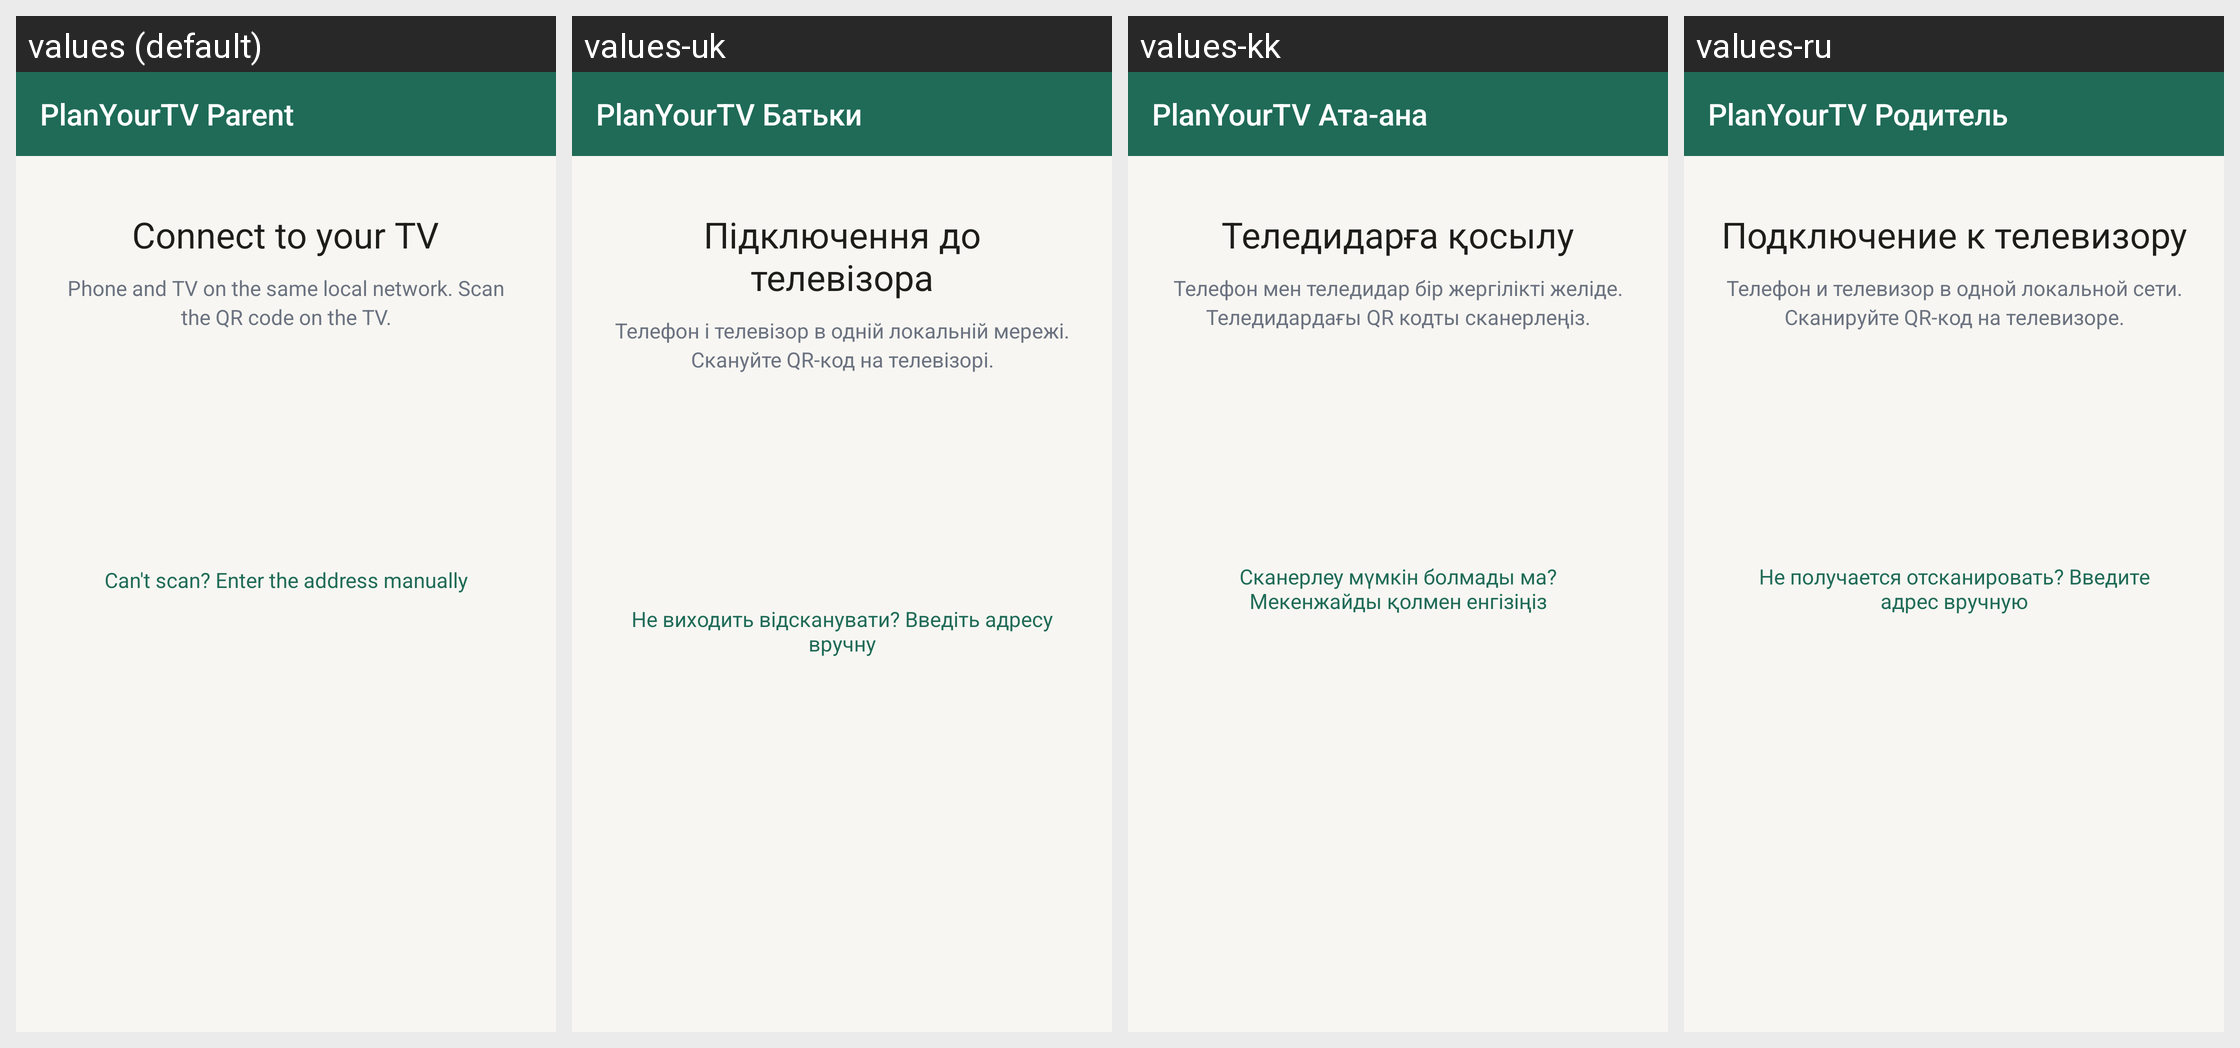

The Android screen above is rendered under several locales of the same app. Produce the string resources it draws, with the default and per-locale values.
Android screen res/layout/activity_main.xml rendered under 4 locales, left to right: values (default), values-uk, values-kk, values-ru. Device: Nexus 5 (rendered at 1080×1920; each locale shown at half size, 540×960, under a caption strip naming it); theme Theme.PlanYourTV.Parent.
Other locales in the repository, not shown: values-zh.
Strings drawn on this screen, with the default value and each locale's value (text and hints the layout hard-codes, and strings that could not be matched under every locale, appear in the picture but are not listed):

app_name
  values: PlanYourTV Parent
  values-uk: PlanYourTV Батьки
  values-kk: PlanYourTV Ата-ана
  values-ru: PlanYourTV Родитель

pair_title
  values: Connect to your TV
  values-uk: Підключення до телевізора
  values-kk: Теледидарға қосылу
  values-ru: Подключение к телевизору

pair_intro
  values: Phone and TV on the same local network. Scan the QR code on the TV.
  values-uk: Телефон і телевізор в одній локальній мережі. Скануйте QR-код на телевізорі.
  values-kk: Телефон мен теледидар бір жергілікті желіде. Теледидардағы QR кодты сканерлеңіз.
  values-ru: Телефон и телевизор в одной локальной сети. Сканируйте QR-код на телевизоре.

pair_manual_toggle
  values: Can't scan? Enter the address manually
  values-uk: Не виходить відсканувати? Введіть адресу вручну
  values-kk: Сканерлеу мүмкін болмады ма? Мекенжайды қолмен енгізіңіз
  values-ru: Не получается отсканировать? Введите адрес вручную
